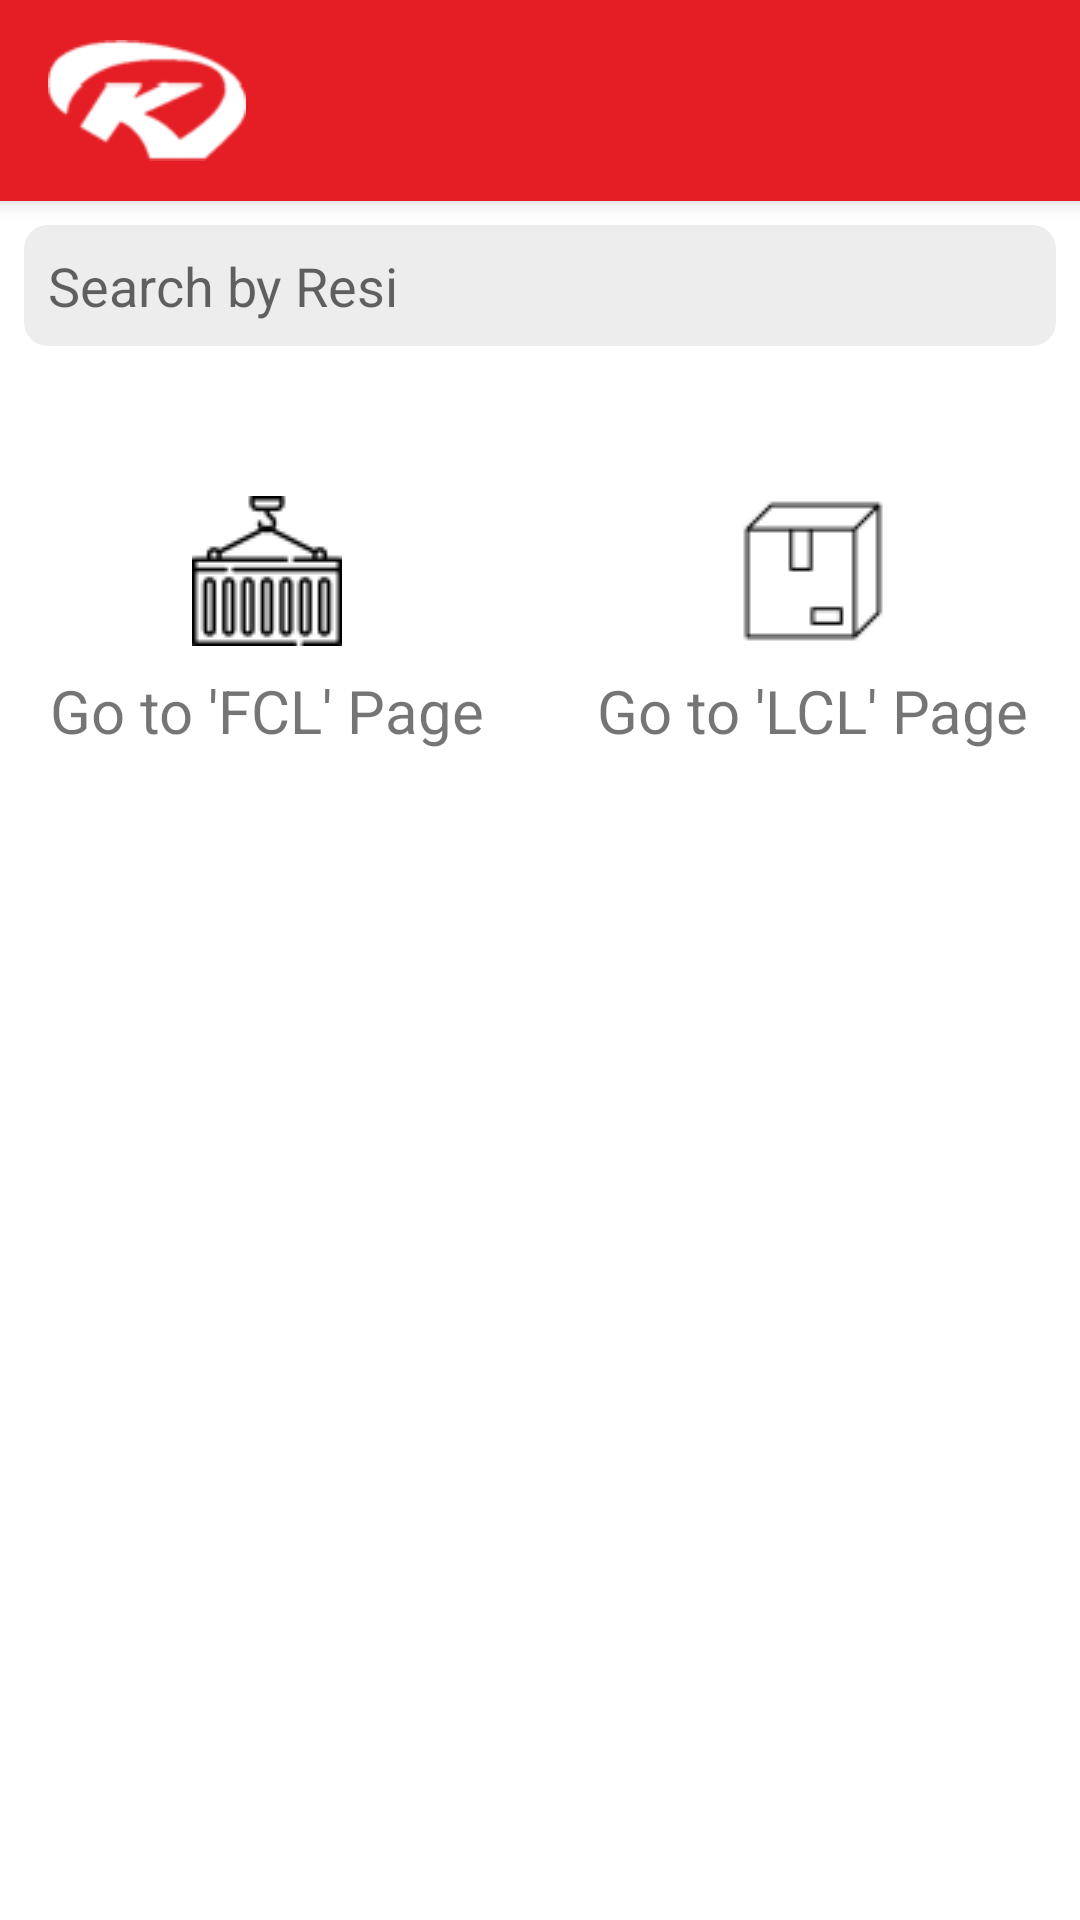

Android layout source for this screen:
<!-- AndroidManifest.xml: application theme Theme.ProjectPABA -->
<!-- res/layout/fragment_tracking.xml -->
<?xml version="1.0" encoding="utf-8"?>
<androidx.constraintlayout.widget.ConstraintLayout xmlns:android="http://schemas.android.com/apk/res/android"
    xmlns:app="http://schemas.android.com/apk/res-auto"
    xmlns:tools="http://schemas.android.com/tools"
    android:layout_width="match_parent"
    android:layout_height="match_parent"
    tools:context=".TrackingFragment"
    android:orientation="vertical"
    android:id="@+id/frameLayout">
    <include android:id="@+id/toolbarHome" layout="@layout/appbar" android:layout_height="wrap_content"
        android:layout_width="match_parent" />

    <EditText
        android:visibility="visible"
        android:id="@+id/editText"
        android:layout_width="match_parent"
        android:layout_height="wrap_content"
        android:layout_margin="8dp"
        android:background="@drawable/search_design"
        android:drawableLeft="@drawable/ic_baseline_search_24"
        android:drawablePadding="8dp"
        android:hint="Search by Resi"
        android:padding="8dp"
        app:layout_constraintEnd_toEndOf="parent"
        app:layout_constraintStart_toStartOf="parent"
        app:layout_constraintTop_toBottomOf="@+id/toolbarHome"
        tools:ignore="TouchTargetSizeCheck" />

    <TextView
        android:id="@+id/tvFCL"
        android:layout_width="wrap_content"
        android:layout_height="wrap_content"
        android:layout_marginTop="8dp"
        android:clickable="true"
        android:onClick="onClick"
        android:text="Go to 'FCL' Page"
        android:textSize="20sp"
        app:layout_constraintEnd_toEndOf="@+id/ivFCL"
        app:layout_constraintStart_toStartOf="@+id/ivFCL"
        app:layout_constraintTop_toBottomOf="@+id/ivFCL"
        tools:ignore="TouchTargetSizeCheck" />

    <TextView
        android:id="@+id/tvLCL"
        android:layout_width="wrap_content"
        android:layout_height="wrap_content"
        android:layout_marginTop="8dp"
        android:clickable="true"
        android:onClick="onClick"
        android:text="Go to 'LCL' Page"
        android:textSize="20sp"
        app:layout_constraintEnd_toEndOf="@+id/ivLCL"
        app:layout_constraintStart_toStartOf="@+id/ivLCL"
        app:layout_constraintTop_toBottomOf="@+id/ivLCL"
        tools:ignore="TouchTargetSizeCheck" />

    <ImageView
        android:id="@+id/ivFCL"
        android:layout_width="wrap_content"
        android:layout_height="wrap_content"
        android:layout_marginStart="64dp"
        android:layout_marginTop="50dp"
        android:clickable="true"
        android:onClick="onClick"
        android:src="@drawable/container"
        app:layout_constraintStart_toStartOf="parent"
        app:layout_constraintTop_toBottomOf="@+id/editText"
        tools:ignore="SpeakableTextPresentCheck" />

    <ImageView
        android:id="@+id/ivLCL"
        android:layout_width="wrap_content"
        android:layout_height="wrap_content"
        android:layout_marginEnd="64dp"
        android:clickable="true"
        android:onClick="onClick"
        android:src="@drawable/box"
        app:layout_constraintEnd_toEndOf="parent"
        app:layout_constraintTop_toTopOf="@+id/ivFCL"
        tools:ignore="SpeakableTextPresentCheck" />

</androidx.constraintlayout.widget.ConstraintLayout>
<!-- res/layout/appbar.xml (included above) -->
<?xml version="1.0" encoding="utf-8"?>
<androidx.appcompat.widget.Toolbar xmlns:android="http://schemas.android.com/apk/res/android"
    android:layout_width="match_parent"
    android:layout_height="?attr/actionBarSize"
    xmlns:app="http://schemas.android.com/apk/res-auto"
    android:background="#E51E25"
    android:id="@+id/toolbar"
    android:elevation="4dp"
    android:layout_marginBottom="4dp"
    >

    <LinearLayout
        android:layout_width="match_parent"
        android:layout_height="match_parent"
        >
        <ImageView
            android:paddingVertical="8dp"
            android:layout_weight="2"
            android:layout_width="0dp"

            android:layout_height="wrap_content"
            android:src="@drawable/logo"

            />






        <TextView
            android:layout_width="0dp"
            android:layout_height="match_parent"
            android:layout_weight="7.1"
            android:gravity="center"
            android:id="@+id/toolbarTitle" />


        <ImageView
            android:src="@drawable/whatsapp"
            android:layout_gravity="right"
            android:layout_width="30dp"
            android:layout_height="match_parent"
            android:layout_marginRight="13dp"
            android:text="aaa"
            android:id="@+id/wa"/>
    </LinearLayout>



</androidx.appcompat.widget.Toolbar>
<!-- resources referenced by this layout -->
<resources>
  <!-- drawable box: png bitmap (drawable-v24, 607 bytes) -->
  <!-- drawable container: png bitmap (drawable-v24, 1240 bytes) -->
  <!-- drawable logo: png bitmap (drawable-v24, 2412 bytes) -->
  <!-- drawable search_design (drawable) -->
  <?xml version="1.0" encoding="utf-8"?>
  <shape xmlns:android="http://schemas.android.com/apk/res/android"
      android:shape="rectangle">
      <solid android:color="#EDEDED"/>
      <corners android:radius="8dp"/>
  </shape>
  <style name="Theme.ProjectPABA" parent="Theme.MaterialComponents.DayNight.NoActionBar">
          
          <item name="colorPrimary">@color/purple_500</item>
          <item name="colorPrimaryVariant">@color/purple_700</item>
          <item name="colorOnPrimary">@color/white</item>
          
          <item name="colorSecondary">@color/teal_200</item>
          <item name="colorSecondaryVariant">@color/teal_700</item>
          <item name="colorOnSecondary">@color/black</item>
          
          <item name="android:statusBarColor" tools:targetApi="l">@color/companyYellow</item>
          
          <item name="windowActionBar">false</item>
      </style>
  <color name="purple_500">#FF6200EE</color>
  <color name="purple_700">#FF3700B3</color>
  <color name="white">#FFFFFFFF</color>
  <color name="teal_200">#FF03DAC5</color>
  <color name="teal_700">#FF018786</color>
  <color name="black">#FF000000</color>
  <color name="companyYellow">#51c1cd</color>
</resources>
